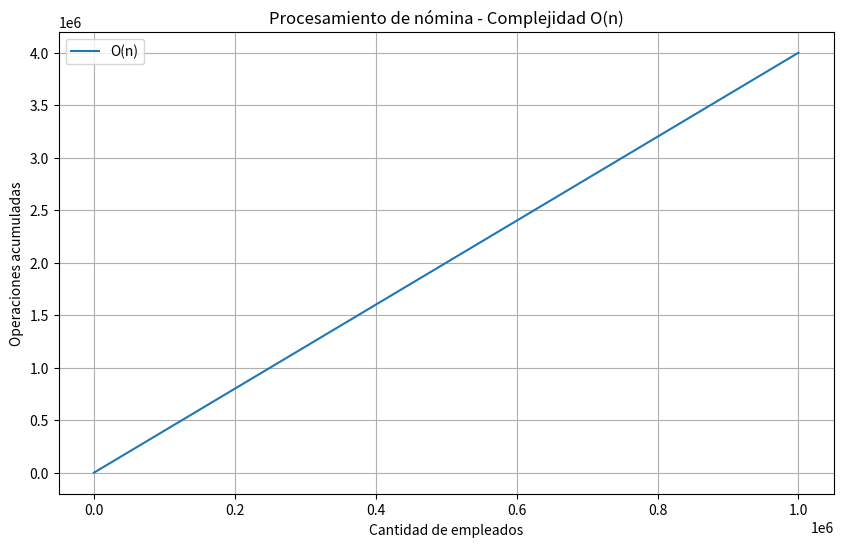

Write the Python code that produced this figure.
import numpy as np
import matplotlib.pyplot as plt

# Tamaño de los datos
n = np.arange(1, 1000001)

# Datos de nómina de ejemplo y tasa de deducción.
salarios = np.linspace(1500000, 3000000, len(n))
tasa_deduccion = 0.10

# Se reserva el arreglo para evitar ampliarlo durante el ciclo.
registros = np.empty(
    len(n),
    dtype=[
        ("salario", "f8"),
        ("deduccion", "f8"),
        ("pago_final", "f8"),
    ],
)
operaciones = np.empty(len(n), dtype=np.int64)
total_operaciones = 0

for indice in range(len(n)):
	salario = salarios[indice]
	deduccion = salario * tasa_deduccion
	pago_final = salario - deduccion

	registros[indice] = (salario, deduccion, pago_final)
	total_operaciones += 4
	operaciones[indice] = total_operaciones

plt.figure(figsize=(10, 6))
plt.plot(n, operaciones, label="O(n)")

plt.title("Procesamiento de nómina - Complejidad O(n)")
plt.xlabel("Cantidad de empleados")
plt.ylabel("Operaciones acumuladas")

plt.legend()
plt.grid(True)
plt.show()
